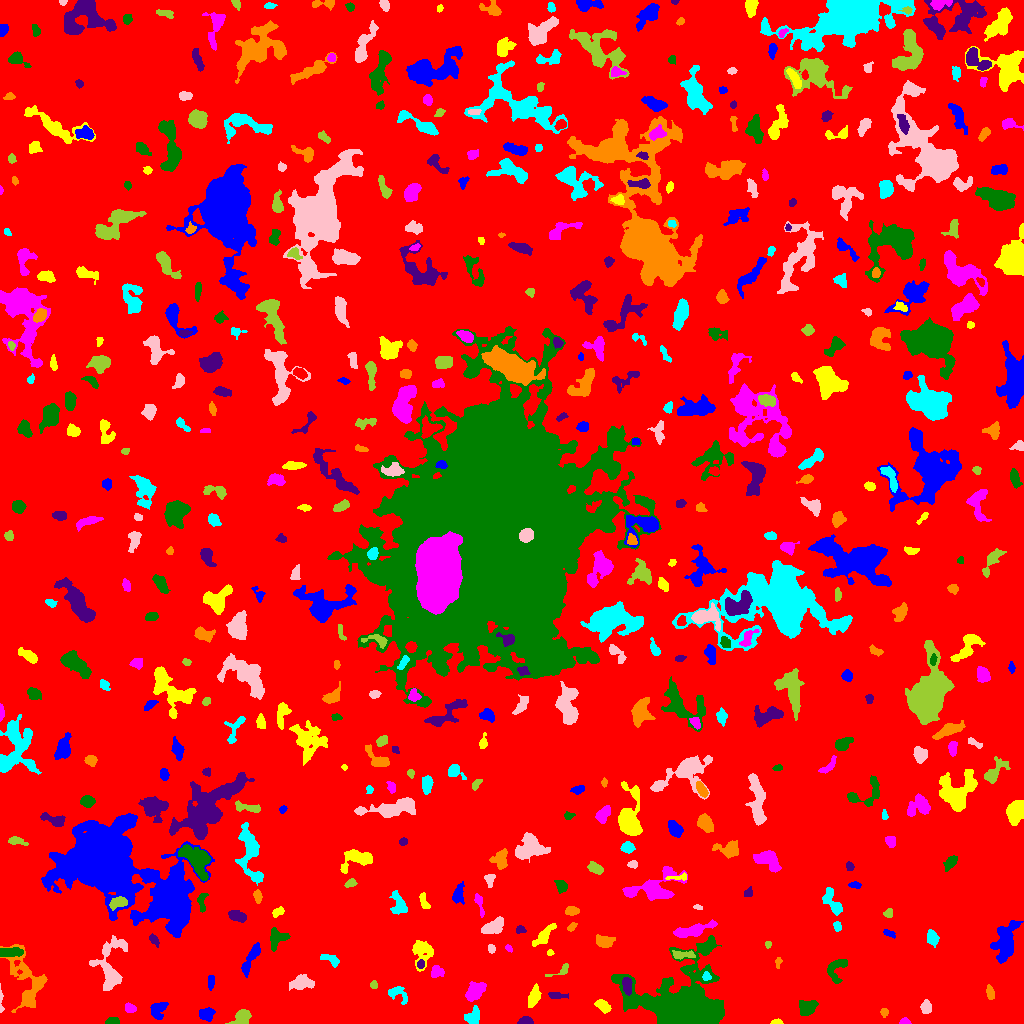

The file beside this chart, header and first rows:
ID, X, Y, A, B, theta, total_flux, mu_max, mu_median, mu_mean, R_fwhm, R_e, R10, R90, x_start, x_end, y_start, y_end, area, greylevel
0, 506.8, 519.5, 303.6, 290.7, 0.8081, 1876969, 14.0, 2.0, 2.299, 89.05, 236.5, 88.69, 381.2, 0, 1023, 0, 1023, 816418, 2.299
1, 206.4, 9.726, 3.419, 2.928, 0.2501, 441.0, 5.0, 3.0, 2.492, 5.412, 4.029, 1.596, 6.155, 199, 215, 2, 16, 177, 8.492
2, 777.0, 1.203, 2.581, 1.134, 0.03471, 177.0, 8.0, 3.0, 3.161, 2.764, 2.111, 0.7979, 3.338, 770, 783, 0, 5, 56, 9.161
3, 904.5, 1.582, 2.381, 1.493, 0.004724, 141.0, 6.0, 2.0, 2.238, 2.877, 2.185, 0.7979, 3.478, 899, 911, 0, 6, 63, 8.238
4, 112.9, 1.785, 2.945, 1.549, 0.04508, 288.0, 9.0, 3.0, 3.165, 2.932, 2.523, 0.9772, 4.184, 105, 119, 0, 6, 91, 9.165
5, 525.5, 2.243, 3.395, 1.829, -0.004455, 571.0, 11.0, 5.0, 5.438, 4.029, 3.09, 1.262, 4.787, 517, 533, 0, 7, 105, 10.44
6, 884.1, 11.3, 2.106, 1.584, 1.54, 144.0, 5.0, 2.0, 2.215, 3.09, 2.394, 0.7979, 3.613, 880, 888, 6, 15, 65, 8.215
7, 473.7, 6.824, 4.006, 3.113, 0.988, 842.0, 11.0, 4.0, 4.168, 4.514, 4.184, 1.596, 6.555, 464, 479, 0, 18, 202, 12.17
8, 926, 16.29, 3.169, 2.364, 1.544, 472.0, 8.0, 3.0, 3.549, 4.406, 3.478, 1.382, 5.557, 920, 931, 10, 24, 133, 8.549
9, 242.6, 7.057, 3.891, 2.869, 0.7137, 732.0, 10.0, 2.0, 3.283, 4.549, 3.785, 1.493, 6.433, 225, 251, 0, 14, 223, 9.283
10, 1013, 5.657, 4.478, 2.756, -1.033, 805.0, 9.0, 5.0, 4.448, 5.47, 4.297, 1.693, 6.457, 1007, 1023, 0, 15, 181, 9.448
11, 158, 12.91, 4.778, 3.561, 1.038, 448.0, 4.0, 2.0, 2.018, 6.77, 4.687, 1.871, 7.464, 150, 168, 4, 21, 222, 7.018
12, 602.8, 17.98, 3.853, 2.337, -0.6454, 544.0, 8.0, 3.0, 3.443, 4.652, 3.7, 1.382, 5.997, 594, 611, 10, 24, 158, 8.443
13, 129.4, 15.4, 2.506, 1.996, -0.1312, 260.0, 7.0, 2.0, 2.6, 3.192, 2.821, 1.128, 4.478, 125, 136, 11, 21, 100, 8.6
14, 807.2, 15.84, 4.15, 2.954, 0.5134, 1045, 12.0, 4.0, 4.214, 5.202, 4.406, 1.693, 7.001, 799, 818, 8, 23, 248, 10.21
15, 555.7, 28.27, 3.767, 1.637, -0.1172, 162.0, 3.0, 1.0, 1.397, 4.107, 2.985, 1.262, 4.652, 548, 568, 25, 31, 116, 7.397
16, 989.5, 30.83, 3.46, 1.547, -1.343, 152.0, 4.0, 1.0, 1.421, 3.613, 2.821, 0.9772, 4.754, 986, 994, 24, 39, 107, 7.421
17, 397.2, 29.86, 6.064, 3.441, -0.52, 424.0, 6.0, 2.0, 2.163, 4.583, 4.37, 1.493, 6.91, 388, 407, 19, 37, 196, 8.163
18, 0.6593, 23.59, 7.384, 0.8111, -1.531, 135.0, 5.0, 2.0, 1.849, 2.459, 2.394, 0.7979, 3.909, 0, 4, 11, 40, 73, 8.849
19, 374.1, 39.03, 1.862, 1.528, -1.067, 118.0, 6.0, 2.0, 2.034, 2.646, 2.111, 0.7979, 3.338, 370, 377, 35, 43, 58, 8.034
20, 818.6, 36.9, 2.337, 1.968, -1.351, 296.0, 9.0, 2.0, 2.766, 2.932, 2.585, 0.9772, 4.297, 814, 824, 31, 44, 107, 8.766
21, 210.7, 42.3, 3.177, 1.414, 1.525, 151.0, 4.0, 2.0, 1.589, 3.909, 2.646, 0.9772, 4.184, 208, 214, 33, 48, 95, 7.589
22, 534.1, 26.32, 4.397, 2.379, 1.128, 645.0, 10.0, 2.0, 3.057, 4.146, 3.827, 1.382, 6.408, 528, 541, 16, 40, 211, 9.057
23, 474.6, 31.97, 5.243, 3.26, 0.7833, 1152, 10.0, 3.0, 3.84, 5.809, 5.171, 2.034, 8.311, 465, 486, 22, 42, 300, 8.84
24, 685.4, 13.12, 16.97, 12.92, -0.2012, 78604, 131.0, 7.0, 20.27, 10.42, 11.49, 4.478, 24.23, 611, 724, 0, 88, 3877, 24.27
25, 626.9, 37.92, 4.098, 2.068, -1.504, 440.0, 6.0, 3.0, 2.821, 5.14, 3.742, 1.493, 5.754, 622, 632, 28, 46, 156, 13.82
26, 28.02, 39.68, 16.44, 7.562, -1.313, 2652, 11.0, 2.0, 3.021, 6.155, 8.215, 2.932, 14.05, 0, 47, 11, 79, 878, 8.021
27, 706.5, 46.85, 2.149, 2.037, -0.6563, 173.0, 5.0, 2.0, 2.471, 3.192, 2.585, 0.9772, 4.029, 702, 711, 43, 52, 70, 11.47
28, 301.6, 40.66, 5.36, 3.365, 0.06591, 956.0, 7.0, 3.0, 3.354, 6.257, 5.109, 2.034, 8.098, 289, 314, 33, 49, 285, 8.354
29, 564.3, 53.65, 2.797, 1.516, 1.11, 112.0, 3.0, 1.0, 1.018, 3.568, 2.646, 0.9772, 3.949, 545, 568, 47, 60, 110, 7.018
30, 348.4, 48.37, 2.885, 2.488, 0.9828, 484.0, 9.0, 4.0, 3.967, 3.785, 3.29, 1.262, 5.232, 343, 356, 40, 54, 122, 8.967
31, 250.3, 63.72, 9.727, 2.214, 1.11, 1005, 12.0, 3.0, 3.628, 4.334, 4.918, 1.693, 7.939, 241, 260, 46, 81, 277, 8.628
32, 421.1, 72.45, 7.02, 4.789, -1.45, 1160, 11.0, 3.0, 3.213, 3.868, 5.382, 1.871, 9.132, 412, 433, 52, 83, 361, 8.213
33, 436.4, 51.6, 3.1, 2.81, 0.3004, 556.0, 8.0, 4.0, 4.0, 4.951, 3.613, 1.493, 5.585, 431, 444, 46, 58, 139, 9.0
34, 837, 54.88, 7.439, 4.135, 1.149, 655.0, 5.0, 2.0, 2.408, 6.024, 5.14, 2.034, 7.979, 827, 847, 40, 64, 272, 8.408
35, 420.4, 59.2, 2.093, 1.631, 1.566, 179.0, 6.0, 3.0, 2.754, 3.432, 2.459, 0.9772, 3.656, 417, 424, 55, 64, 65, 11.75
36, 778.2, 61.67, 2.559, 1.538, 1.384, 121.0, 6.0, 1.0, 1.984, 2.257, 2.034, 0.7979, 3.742, 775, 782, 55, 66, 61, 7.984
37, 330.3, 64.06, 5.396, 2.316, -0.3626, 358.0, 4.0, 2.0, 2.403, 6.232, 4.068, 1.596, 6.103, 320, 339, 56, 69, 149, 7.403
38, 110.2, 57.62, 15.07, 6.984, 1.44, 2944, 12.0, 4.0, 3.989, 6.77, 8.33, 2.985, 13.32, 89, 127, 33, 88, 738, 9.989
39, 683.6, 68.73, 6.282, 1.828, -0.01202, 491.0, 6.0, 3.0, 3.188, 5.642, 4.068, 1.596, 6.103, 672, 695, 64, 73, 154, 11.19
40, 876.5, 60.33, 5.072, 1.905, 0.9892, 438.0, 6.0, 2.0, 2.489, 5.202, 3.827, 1.493, 5.944, 869, 884, 49, 68, 176, 8.489
41, 1005, 80.36, 9.102, 4.726, 1.369, 3513, 16.0, 5.0, 5.331, 6.864, 7.291, 2.706, 12.03, 990, 1023, 60, 103, 659, 10.33
42, 549.9, 70.96, 1.573, 1.475, 0.83, 53.0, 4.0, 1.0, 1.293, 2.111, 1.784, 0.5642, 2.985, 547, 554, 68, 74, 41, 8.293
43, 508.7, 75.04, 2.14, 1.429, -0.8612, 127.0, 4.0, 3.0, 2.646, 3.613, 2.326, 0.9772, 3.432, 505, 512, 71, 79, 48, 7.646
44, 8.924, 71.11, 6.331, 2.067, 0.01965, 591.0, 6.0, 3.0, 2.855, 5.944, 4.37, 1.693, 6.887, 0, 23, 67, 76, 207, 10.86
45, 154, 83.7, 3.275, 1.728, -0.9428, 178.0, 5.0, 2.0, 1.935, 2.985, 2.877, 1.128, 4.618, 149, 159, 76, 90, 92, 7.935
46, 603.9, 82.15, 4.504, 2.728, -0.1221, 706.0, 7.0, 3.0, 3.512, 5.47, 4.334, 1.784, 6.933, 596, 615, 76, 89, 201, 8.512
47, 932.5, 85.26, 3.375, 2.527, -1.286, 826.0, 12.0, 5.0, 5.099, 4.754, 3.7, 1.493, 5.809, 927, 939, 76, 94, 162, 10.1
48, 491.3, 74.78, 2.015, 1.7, -1.375, 143.0, 5.0, 2.0, 2.234, 2.877, 2.394, 0.7979, 3.7, 488, 495, 70, 79, 64, 8.234
49, 768.2, 78.64, 1.413, 1.305, 0.2585, 55.0, 4.0, 1.0, 1.222, 2.257, 1.693, 0.5642, 2.821, 765, 771, 75, 82, 45, 9.222
50, 74.87, 81.48, 5.148, 4.085, 0.4176, 968.0, 9.0, 3.0, 3.281, 4.184, 5.382, 1.871, 8.463, 62, 86, 71, 89, 295, 11.28
51, 888.9, 90.21, 3.444, 1.55, -0.4085, 168.0, 4.0, 2.0, 2.154, 4.297, 2.877, 1.128, 4.37, 883, 895, 85, 94, 78, 7.154
52, 545.3, 89.08, 7.847, 2.193, 0.859, 372.0, 6.0, 1.0, 1.525, 3.827, 4.297, 1.493, 7.136, 532, 556, 77, 100, 244, 7.525
53, 693.2, 93.2, 10.18, 2.529, 0.2495, 1372, 11.0, 3.0, 3.659, 4.687, 5.642, 2.034, 9.271, 673, 717, 86, 104, 375, 9.659
54, 277.5, 86.14, 4.585, 3.831, 0.495, 566.0, 7.0, 2.0, 2.211, 4.184, 4.514, 1.693, 7.092, 270, 290, 72, 96, 256, 8.211
55, 520, 93.33, 2.046, 1.61, 0.009691, 108.0, 4.0, 1.0, 1.5, 3.09, 2.257, 0.7979, 3.7, 516, 526, 90, 98, 72, 7.5
56, 571.9, 96.78, 2.724, 1.544, 0.7334, 184.0, 5.0, 3.0, 2.706, 3.523, 2.646, 0.9772, 4.029, 567, 577, 92, 101, 68, 9.706
57, 836.9, 97.16, 2.572, 1.924, -1.149, 212.0, 6.0, 3.0, 2.827, 3.7, 2.764, 0.9772, 4.26, 833, 841, 92, 102, 75, 7.827
58, 493.4, 96.24, 5.586, 2.886, 0.4207, 894.0, 9.0, 3.0, 3.204, 4.853, 4.886, 1.954, 7.777, 481, 503, 90, 107, 279, 9.204
59, 888.3, 110.2, 2.117, 2.061, -0.005661, 187.0, 5.0, 2.0, 2.429, 3.478, 2.585, 0.9772, 4.068, 883, 892, 106, 115, 77, 8.429
... 490 more rows
